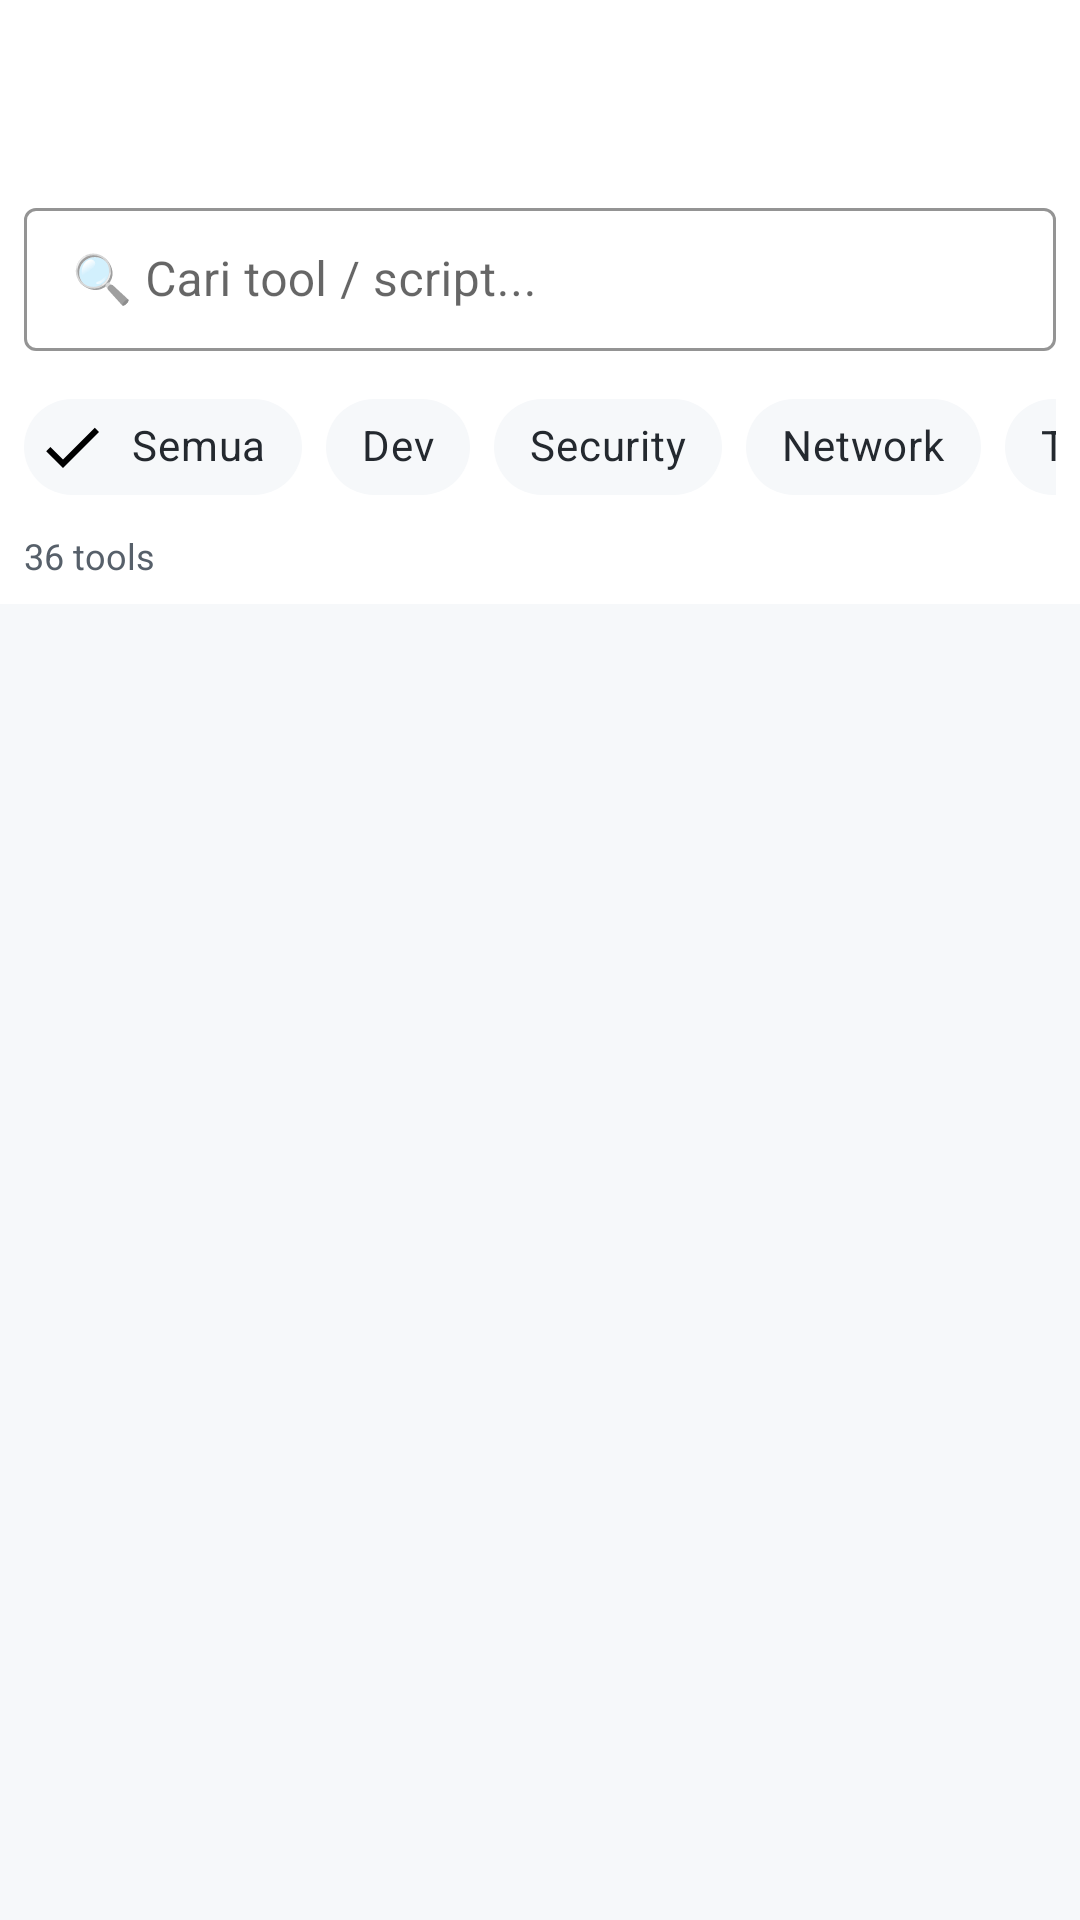

Here is an Android app screen rendered from its layout file. Give the layout XML and the strings, colors and styles it references.
<!-- AndroidManifest.xml: application theme Theme.TermuxIwx -->
<!-- res/layout/activity_script_repo.xml -->
<?xml version="1.0" encoding="utf-8"?>
<LinearLayout
    xmlns:android="http://schemas.android.com/apk/res/android"
    xmlns:app="http://schemas.android.com/apk/res-auto"
    android:layout_width="match_parent"
    android:layout_height="match_parent"
    android:orientation="vertical"
    android:background="@color/bg_dark">

    <androidx.appcompat.widget.Toolbar
        android:id="@+id/toolbar"
        android:layout_width="match_parent"
        android:layout_height="?attr/actionBarSize"
        android:background="@color/surface_dark"
        app:titleTextColor="@color/text_primary"
        app:navigationIconTint="@color/text_primary" />

    <LinearLayout
        android:layout_width="match_parent"
        android:layout_height="wrap_content"
        android:orientation="vertical"
        android:background="@color/surface_dark"
        android:paddingHorizontal="8dp"
        android:paddingBottom="8dp">

        <com.google.android.material.textfield.TextInputLayout
            android:layout_width="match_parent"
            android:layout_height="wrap_content"
            android:layout_marginTop="8dp"
            style="@style/Widget.MaterialComponents.TextInputLayout.OutlinedBox.Dense"
            app:boxStrokeColor="@color/colorPrimary"
            app:hintTextColor="@color/text_secondary">

            <com.google.android.material.textfield.TextInputEditText
                android:id="@+id/search_input"
                android:layout_width="match_parent"
                android:layout_height="wrap_content"
                android:hint="🔍 Cari tool / script..."
                android:textColor="@color/text_primary"
                android:textColorHint="@color/text_secondary"
                android:inputType="text" />

        </com.google.android.material.textfield.TextInputLayout>

        <HorizontalScrollView
            android:layout_width="match_parent"
            android:layout_height="wrap_content"
            android:scrollbars="none"
            android:layout_marginTop="8dp">

            <com.google.android.material.chip.ChipGroup
                android:layout_width="wrap_content"
                android:layout_height="wrap_content"
                app:singleSelection="true">

                <com.google.android.material.chip.Chip
                    android:id="@+id/chip_all"
                    android:layout_width="wrap_content"
                    android:layout_height="wrap_content"
                    android:text="Semua"
                    android:checked="true"
                    style="@style/Widget.MaterialComponents.Chip.Filter"
                    app:chipBackgroundColor="@color/surface_elevated"
                    android:textColor="@color/text_primary" />

                <com.google.android.material.chip.Chip
                    android:id="@+id/chip_dev"
                    android:layout_width="wrap_content"
                    android:layout_height="wrap_content"
                    android:text="Dev"
                    style="@style/Widget.MaterialComponents.Chip.Filter"
                    app:chipBackgroundColor="@color/surface_elevated"
                    android:textColor="@color/text_primary" />

                <com.google.android.material.chip.Chip
                    android:id="@+id/chip_security"
                    android:layout_width="wrap_content"
                    android:layout_height="wrap_content"
                    android:text="Security"
                    style="@style/Widget.MaterialComponents.Chip.Filter"
                    app:chipBackgroundColor="@color/surface_elevated"
                    android:textColor="@color/text_primary" />

                <com.google.android.material.chip.Chip
                    android:id="@+id/chip_network"
                    android:layout_width="wrap_content"
                    android:layout_height="wrap_content"
                    android:text="Network"
                    style="@style/Widget.MaterialComponents.Chip.Filter"
                    app:chipBackgroundColor="@color/surface_elevated"
                    android:textColor="@color/text_primary" />

                <com.google.android.material.chip.Chip
                    android:id="@+id/chip_tool"
                    android:layout_width="wrap_content"
                    android:layout_height="wrap_content"
                    android:text="Tool"
                    style="@style/Widget.MaterialComponents.Chip.Filter"
                    app:chipBackgroundColor="@color/surface_elevated"
                    android:textColor="@color/text_primary" />

                <com.google.android.material.chip.Chip
                    android:id="@+id/chip_shell"
                    android:layout_width="wrap_content"
                    android:layout_height="wrap_content"
                    android:text="Shell"
                    style="@style/Widget.MaterialComponents.Chip.Filter"
                    app:chipBackgroundColor="@color/surface_elevated"
                    android:textColor="@color/text_primary" />

                <com.google.android.material.chip.Chip
                    android:id="@+id/chip_termux"
                    android:layout_width="wrap_content"
                    android:layout_height="wrap_content"
                    android:text="Termux"
                    style="@style/Widget.MaterialComponents.Chip.Filter"
                    app:chipBackgroundColor="@color/surface_elevated"
                    android:textColor="@color/text_primary" />

                <com.google.android.material.chip.Chip
                    android:id="@+id/chip_database"
                    android:layout_width="wrap_content"
                    android:layout_height="wrap_content"
                    android:text="Database"
                    style="@style/Widget.MaterialComponents.Chip.Filter"
                    app:chipBackgroundColor="@color/surface_elevated"
                    android:textColor="@color/text_primary" />

                <com.google.android.material.chip.Chip
                    android:id="@+id/chip_editor"
                    android:layout_width="wrap_content"
                    android:layout_height="wrap_content"
                    android:text="Editor"
                    style="@style/Widget.MaterialComponents.Chip.Filter"
                    app:chipBackgroundColor="@color/surface_elevated"
                    android:textColor="@color/text_primary" />

                <com.google.android.material.chip.Chip
                    android:id="@+id/chip_media"
                    android:layout_width="wrap_content"
                    android:layout_height="wrap_content"
                    android:text="Media"
                    style="@style/Widget.MaterialComponents.Chip.Filter"
                    app:chipBackgroundColor="@color/surface_elevated"
                    android:textColor="@color/text_primary" />

            </com.google.android.material.chip.ChipGroup>

        </HorizontalScrollView>

        <TextView
            android:id="@+id/count_text"
            android:layout_width="wrap_content"
            android:layout_height="wrap_content"
            android:text="36 tools"
            android:textColor="@color/text_secondary"
            android:textSize="12sp"
            android:layout_marginTop="4dp" />

    </LinearLayout>

    <androidx.recyclerview.widget.RecyclerView
        android:id="@+id/recycler_view"
        android:layout_width="match_parent"
        android:layout_height="match_parent"
        android:clipToPadding="false"
        android:paddingVertical="8dp" />

</LinearLayout>
<!-- resources referenced by this layout -->
<resources>
  <color name="bg_dark">#F6F8FA</color>
  <color name="colorPrimary">#00A845</color>
  <color name="surface_dark">#FFFFFF</color>
  <color name="surface_elevated">#F6F8FA</color>
  <color name="text_primary">#24292F</color>
  <color name="text_secondary">#57606A</color>
  <style name="Theme.TermuxIwx" parent="Theme.MaterialComponents.DayNight.NoActionBar">
          <item name="colorPrimary">@color/colorPrimary</item>
          <item name="colorPrimaryDark">@color/colorPrimaryDark</item>
          <item name="colorAccent">@color/colorAccent</item>
          <item name="android:windowBackground">@color/bg_dark</item>
          <item name="android:statusBarColor">@color/surface_dark</item>
          <item name="android:navigationBarColor">@color/surface_dark</item>
          <item name="android:textColorPrimary">@color/text_primary</item>
          <item name="android:textColorSecondary">@color/text_secondary</item>
          <item name="materialAlertDialogTheme">@style/ThemeOverlay.TermuxIwx.Dialog</item>
      </style>
  <color name="colorPrimaryDark">#007A32</color>
  <color name="colorAccent">#00C853</color>
  <style name="ThemeOverlay.TermuxIwx.Dialog" parent="ThemeOverlay.MaterialComponents.MaterialAlertDialog">
          <item name="android:background">@color/surface_dark</item>
          <item name="android:textColorPrimary">@color/text_primary</item>
          <item name="android:textColorSecondary">@color/text_secondary</item>
          <item name="buttonBarPositiveButtonStyle">@style/Widget.TermuxIwx.Button</item>
          <item name="buttonBarNegativeButtonStyle">@style/Widget.TermuxIwx.Button.Outlined</item>
      </style>
  <style name="Widget.TermuxIwx.Button" parent="Widget.MaterialComponents.Button">
          <item name="backgroundTint">@color/colorPrimary</item>
      </style>
  <style name="Widget.TermuxIwx.Button.Outlined" parent="Widget.MaterialComponents.Button.OutlinedButton">
          <item name="strokeColor">@color/border_color</item>
          <item name="android:textColor">@color/text_secondary</item>
      </style>
  <color name="border_color">#D0D7DE</color>
</resources>
